Run: headless pygame with SDL's dummy video driver; simulated clock (each Clock.tick advances the game by its frame time, no real sleeping); random seed 0; keys injected as events and as key.get_pressed() state; no mouse input.
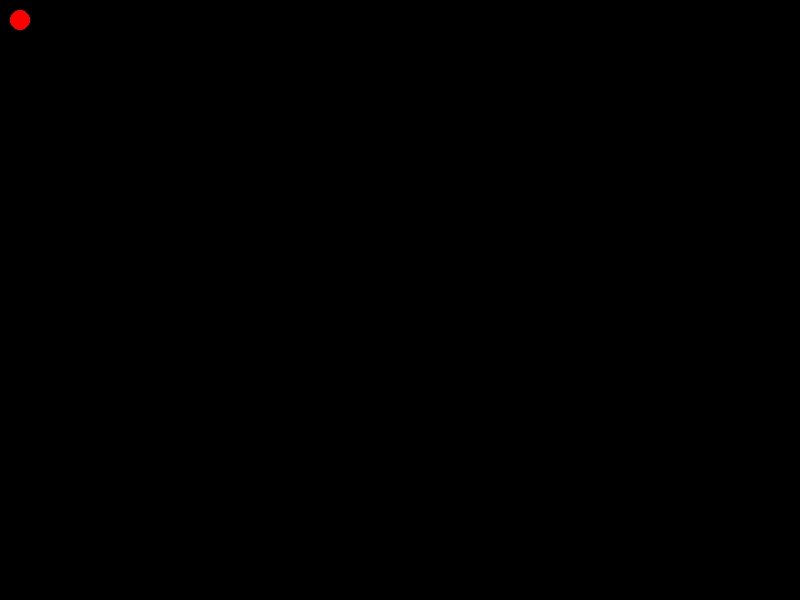
Frame 1 of 4 · flips 1–60 · no input
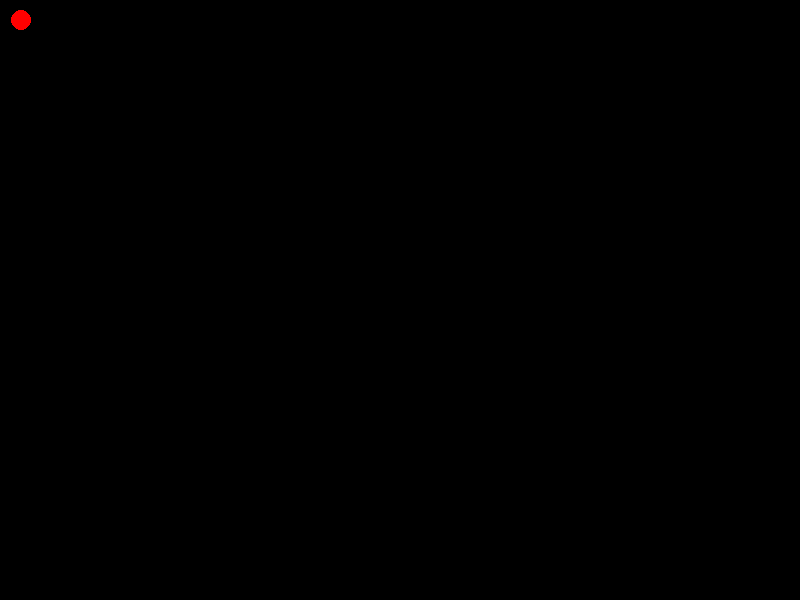
Frame 2 of 4 · flips 61–180 · tapped SPACE, RETURN · held RIGHT (→), D
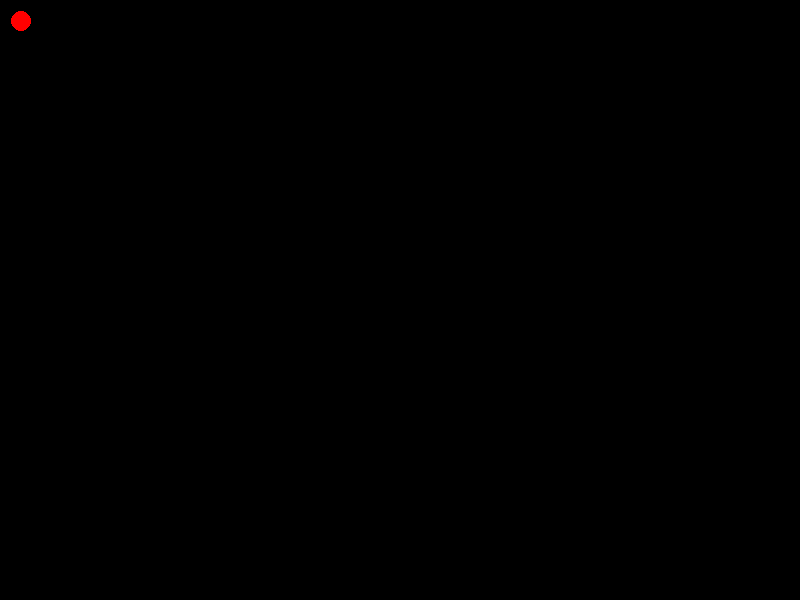
Frame 3 of 4 · flips 181–300 · held DOWN (↓), S
Frame 4 of 4 · flips 301–420 · held LEFT (←), A, UP (↑), W · screen same as frame 1, image omitted

The pygame program that drew these frames:

import pygame, sys
from pygame.locals import *

RED = (255, 0, 0)
BLACK = (0, 0, 0)

def main():
    pygame.init()
	
    screen = pygame.display.set_mode((800,600))
	
    x = 20
    y = 20
	
    pygame.draw.rect(screen, BLACK, (0, 0, 800, 600))
    pygame.draw.circle(screen, RED, (x, y), 10)
    pygame.display.update()
		
    screen.fill(BLACK)
	
    pygame.draw.circle(screen, RED, (x, y), 10)
    pygame.display.update()
	
    while True:
        for event in pygame.event.get():
            if event.type == QUIT:
                sys.exit()
            if event.type == KEYDOWN:
                if event.key == K_LEFT:
                    x -= 1
                elif event.key == K_RIGHT:
                    x += 1
                elif event.key == K_UP:
                    y -= 1
                elif event.key == K_DOWN:
                    y += 1
			
        pygame.draw.rect(screen, BLACK, (0, 0, 800, 600))
        pygame.draw.circle(screen, RED, (x, y), 10)
        pygame.display.update()
		
if __name__ == '__main__':
    main()
